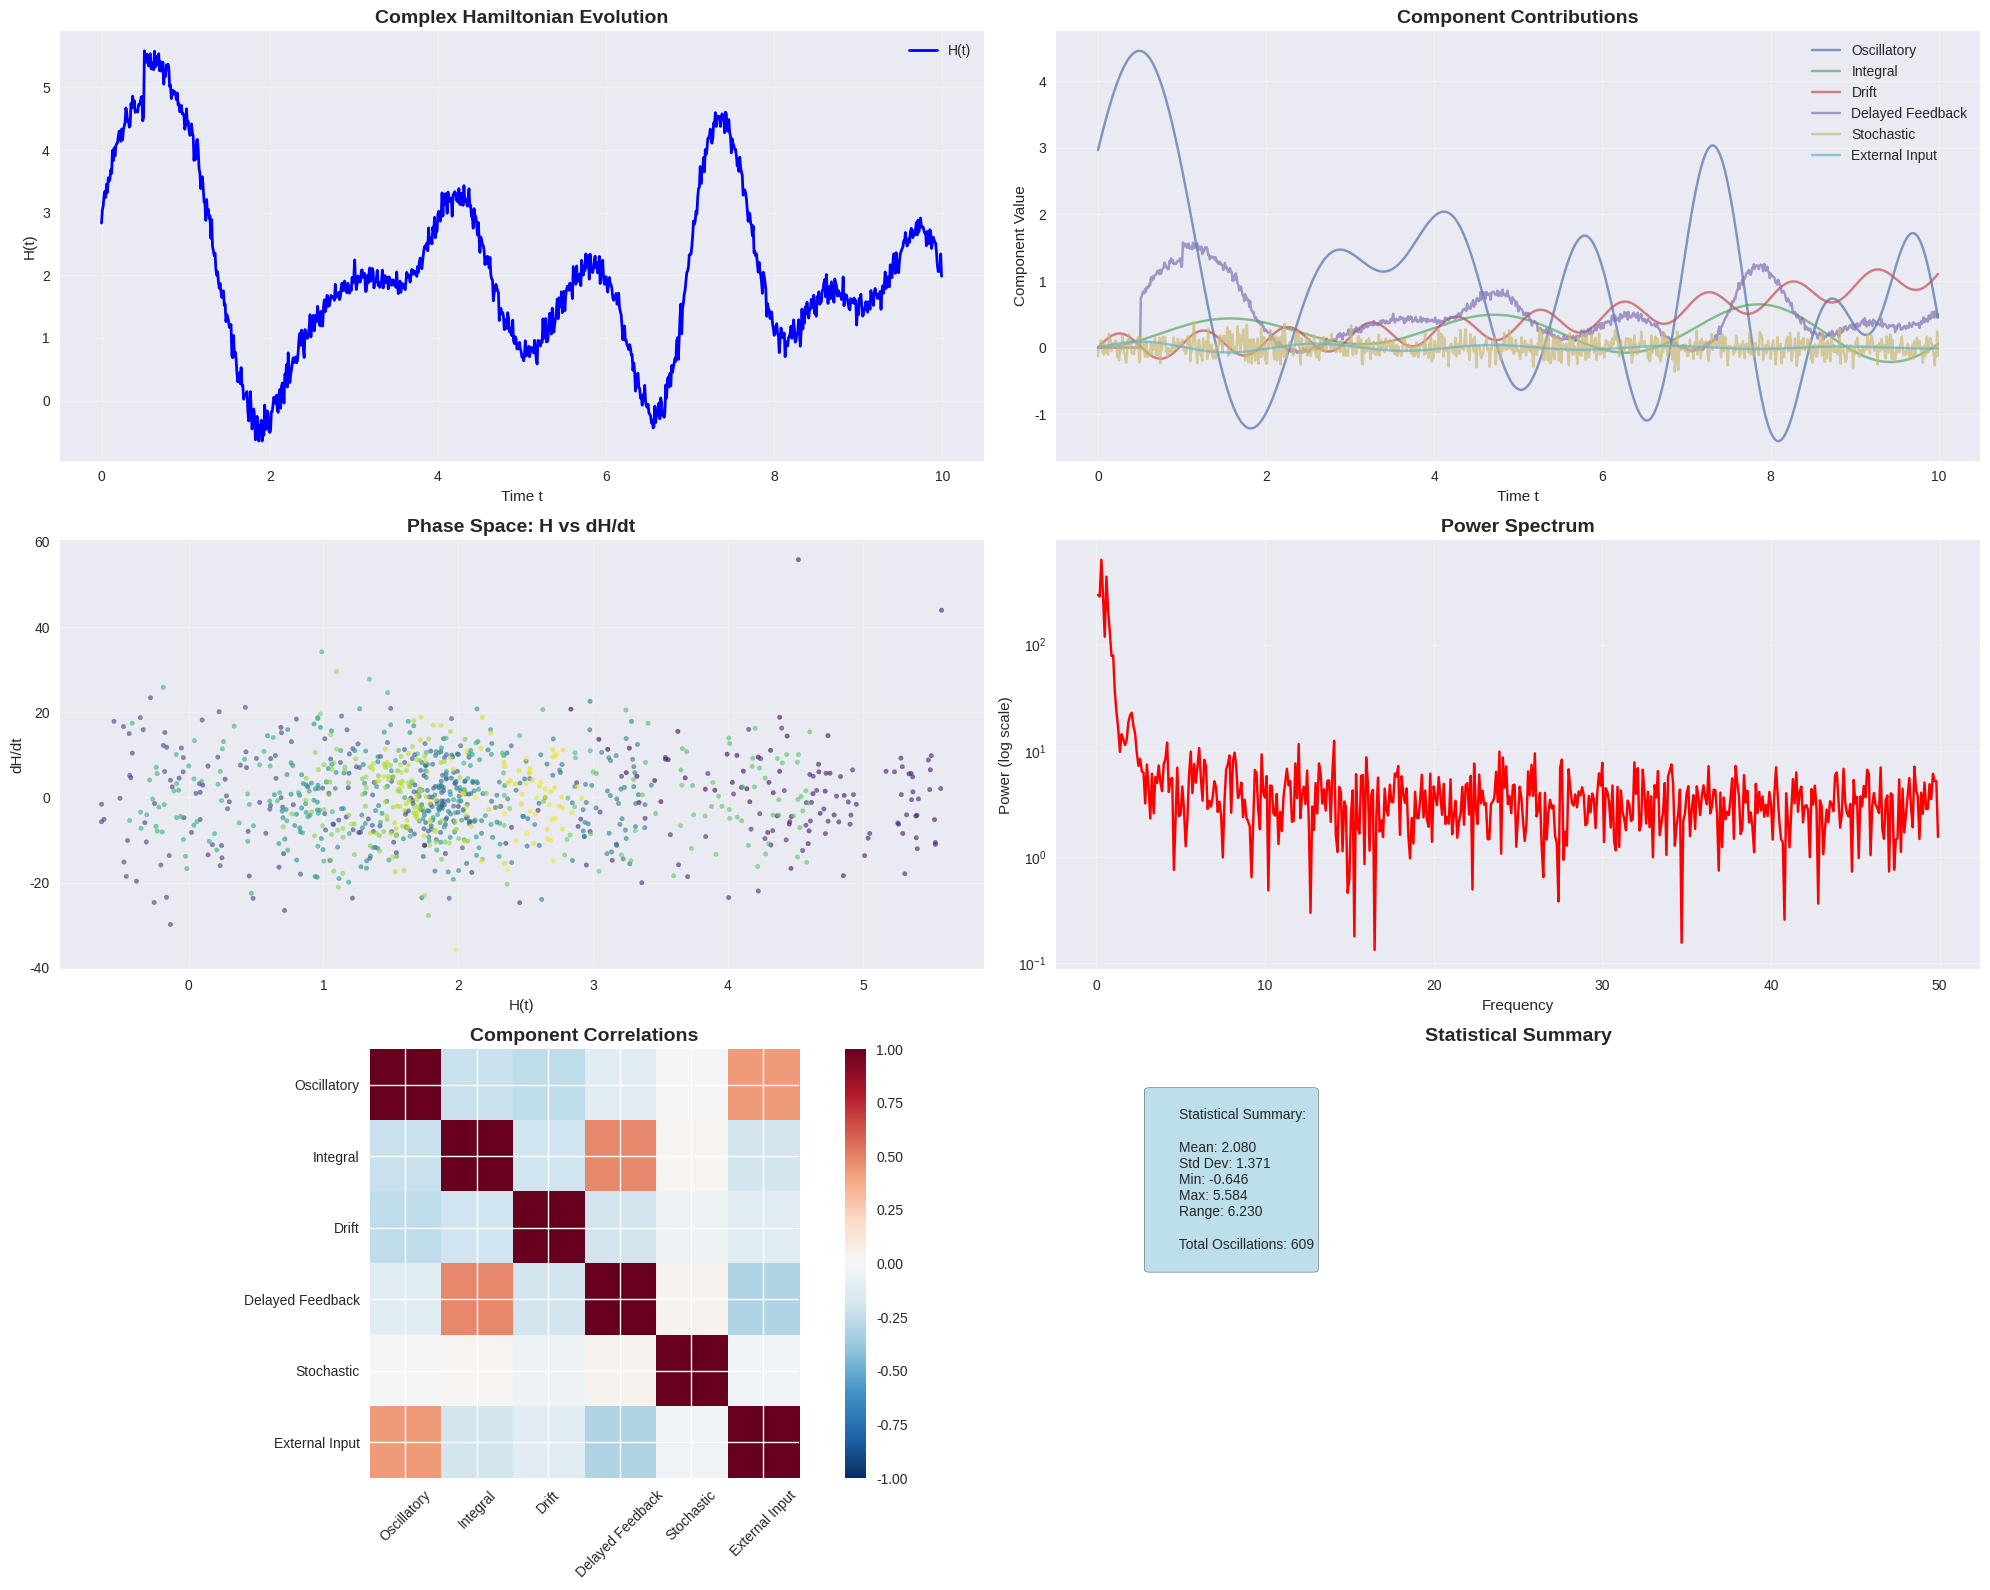

This figure's Python source:
import numpy as np
import matplotlib.pyplot as plt
from scipy.integrate import quad
from scipy.special import softplus
import seaborn as sns
from typing import Callable, Dict, List, Tuple
import warnings

warnings.filterwarnings("ignore")


class ComplexHamiltonianSimulator:
    """
    Simulates the complex time-dependent Hamiltonian:

    H(t) = Σ[A_i(t)sin(B_i(t)t + φ_i) + C_i e^(-D_i t)]
           + ∫₀ᵗ softplus(a(x-x₀)² + b) f(x) g'(x) dx
           + α₀t² + α₁sin(2πt) + α₂log(1+t)
           + ηH(t-τ)σ(γH(t-τ)) + σN(0, 1+β|H(t-1)|) + δu(t)
    """

    def __init__(self, config: Dict = None):
        """Initialize the simulator with default or custom parameters."""
        self.default_config = {
            # Oscillatory terms (n=3 oscillators)
            "n_oscillators": 3,
            "A_functions": [
                # Time-varying amplitude
                lambda t: 1.0 + 0.1 * np.sin(0.5 * t),
                lambda t: 0.8 + 0.2 * np.cos(0.3 * t),
                lambda t: 1.2 + 0.15 * np.sin(0.7 * t),
            ],
            "B_functions": [
                lambda t: 2.0 + 0.1 * t,  # Time-varying frequency
                lambda t: 1.5 + 0.05 * t,
                lambda t: 2.5 + 0.15 * t,
            ],
            "C_values": [0.5, 0.3, 0.7],  # Decay amplitudes
            "D_values": [0.1, 0.2, 0.15],  # Decay rates
            "phi_values": [0, np.pi / 3, np.pi / 6],  # Phase shifts
            # Integral term parameters
            "a": 0.1,
            "b": 0.5,
            "x0": 1.0,
            # Drift parameters
            "alpha0": 0.01,  # Quadratic drift
            "alpha1": 0.2,  # Periodic amplitude
            "alpha2": 0.05,  # Logarithmic amplitude
            # Delayed feedback parameters
            "eta": 0.3,  # Feedback strength
            "gamma": 0.5,  # Nonlinear scaling
            "tau": 0.5,  # Delay time
            # Stochastic parameters
            "sigma": 0.1,  # Noise amplitude
            "beta": 0.2,  # State-dependent noise scaling
            # External input
            "delta": 0.1,  # Input scaling
            # Simulation parameters
            "dt": 0.01,  # Time step
            "t_max": 10.0,  # Maximum time
            "history_size": 1000,  # For delay calculations
        }

        self.config = {**self.default_config, **(config or {})}
        self.time_history = []
        self.H_history = []
        self.component_contributions = {
            "oscillatory": [],
            "integral": [],
            "drift": [],
            "delayed_feedback": [],
            "stochastic": [],
            "external_input": [],
        }

    def softplus(self, x: float) -> float:
        """Smooth, non-negative activation function."""
        return np.log(1 + np.exp(x))

    def sigmoid(self, x: float) -> float:
        """Sigmoid activation function."""
        return 1 / (1 + np.exp(-x))

    def f_function(self, x: float) -> float:
        """Arbitrary function f(x) for the integral term."""
        return np.sin(x) * np.exp(-0.1 * x)

    def g_prime_function(self, x: float) -> float:
        """Derivative of g(x) for the integral term."""
        return np.cos(x) * np.exp(-0.05 * x)

    def u_function(self, t: float) -> float:
        """External input function u(t)."""
        return np.sin(3 * t) * np.exp(-0.2 * t)

    def oscillatory_term(self, t: float) -> float:
        """Calculate the oscillatory and decaying sum term."""
        result = 0.0
        for i in range(self.config["n_oscillators"]):
            A_t = self.config["A_functions"][i](t)
            B_t = self.config["B_functions"][i](t)
            C_i = self.config["C_values"][i]
            D_i = self.config["D_values"][i]
            phi_i = self.config["phi_values"][i]

            oscillatory = A_t * np.sin(B_t * t + phi_i)
            decaying = C_i * np.exp(-D_i * t)
            result += oscillatory + decaying

        return result

    def integral_term(self, t: float) -> float:
        """Calculate the nonlinear integral term."""

        def integrand(x):
            softplus_arg = self.config["a"] * (x - self.config["x0"]) ** 2 + self.config["b"]
            return self.softplus(softplus_arg) * self.f_function(x) * self.g_prime_function(x)

        try:
            result, _ = quad(integrand, 0, t)
            return result
        except:
            # Fallback for numerical issues
            return 0.0

    def drift_terms(self, t: float) -> float:
        """Calculate the polynomial, periodic, and logarithmic drift terms."""
        quadratic = self.config["alpha0"] * t**2
        periodic = self.config["alpha1"] * np.sin(2 * np.pi * t)
        logarithmic = self.config["alpha2"] * np.log(1 + t)

        return quadratic + periodic + logarithmic

    def delayed_feedback_term(self, t: float) -> float:
        """Calculate the delayed nonlinear feedback term."""
        if len(self.H_history) == 0:
            return 0.0

        # Find H(t-τ) using interpolation
        tau = self.config["tau"]
        target_time = t - tau

        if target_time <= 0:
            return 0.0

        # Simple linear interpolation for H(t-τ)
        if len(self.time_history) > 1:
            # Find the closest time points
            time_array = np.array(self.time_history)
            H_array = np.array(self.H_history)

            # Find indices for interpolation
            idx = np.searchsorted(time_array, target_time)
            if idx == 0:
                H_delayed = H_array[0]
            elif idx >= len(H_array):
                H_delayed = H_array[-1]
            else:
                # Linear interpolation
                t1, t2 = time_array[idx - 1], time_array[idx]
                H1, H2 = H_array[idx - 1], H_array[idx]
                H_delayed = H1 + (H2 - H1) * (target_time - t1) / (t2 - t1)
        else:
            H_delayed = self.H_history[-1] if self.H_history else 0.0

        return self.config["eta"] * H_delayed * self.sigmoid(self.config["gamma"] * H_delayed)

    def stochastic_term(self, t: float) -> float:
        """Calculate the state-dependent stochastic term."""
        if len(self.H_history) == 0:
            H_prev = 0.0
        else:
            # Get H(t-1) with interpolation
            target_time = t - 1.0
            if target_time <= 0:
                H_prev = 0.0
            else:
                time_array = np.array(self.time_history)
                H_array = np.array(self.H_history)
                idx = np.searchsorted(time_array, target_time)
                if idx == 0:
                    H_prev = H_array[0]
                elif idx >= len(H_array):
                    H_prev = H_array[-1]
                else:
                    t1, t2 = time_array[idx - 1], time_array[idx]
                    H1, H2 = H_array[idx - 1], H_array[idx]
                    H_prev = H1 + (H2 - H1) * (target_time - t1) / (t2 - t1)

        variance = 1 + self.config["beta"] * abs(H_prev)
        noise = np.random.normal(0, np.sqrt(variance))
        return self.config["sigma"] * noise

    def external_input_term(self, t: float) -> float:
        """Calculate the external input term."""
        return self.config["delta"] * self.u_function(t)

    def compute_H(self, t: float) -> float:
        """Compute the complete Hamiltonian H(t)."""
        # Compute each component
        oscillatory = self.oscillatory_term(t)
        integral = self.integral_term(t)
        drift = self.drift_terms(t)
        delayed_feedback = self.delayed_feedback_term(t)
        stochastic = self.stochastic_term(t)
        external_input = self.external_input_term(t)

        # Store component contributions
        self.component_contributions["oscillatory"].append(oscillatory)
        self.component_contributions["integral"].append(integral)
        self.component_contributions["drift"].append(drift)
        self.component_contributions["delayed_feedback"].append(delayed_feedback)
        self.component_contributions["stochastic"].append(stochastic)
        self.component_contributions["external_input"].append(external_input)

        # Combine all terms
        H_total = oscillatory + integral + drift + delayed_feedback + stochastic + external_input

        return H_total

    def simulate(self) -> Tuple[np.ndarray, np.ndarray, Dict]:
        """Run the complete simulation."""
        print("🚀 Starting Complex Hamiltonian Simulation...")
        print(f"📊 Time range: 0 to {self.config['t_max']} with dt = {self.config['dt']}")

        t_values = np.arange(0, self.config["t_max"], self.config["dt"])
        H_values = []

        for i, t in enumerate(t_values):
            if i % 100 == 0:
                print(f"⏱️  Progress: {i}/{len(t_values)} ({i/len(t_values)*100:.1f}%)")

            H = self.compute_H(t)
            H_values.append(H)

            # Store history for delay calculations
            self.time_history.append(t)
            self.H_history.append(H)

            # Keep history size manageable
            if len(self.time_history) > self.config["history_size"]:
                self.time_history = self.time_history[-self.config["history_size"] :]
                self.H_history = self.H_history[-self.config["history_size"] :]

        print("✅ Simulation complete!")
        return t_values, np.array(H_values), self.component_contributions

    def analyze_behavior(self, t_values: np.ndarray, H_values: np.ndarray, components: Dict):
        """Analyze the emergent behavior and interactions."""
        print("\n🔍 Analyzing Emergent Behavior...")

        # Convert component lists to arrays
        component_arrays = {k: np.array(v) for k, v in components.items()}

        # Calculate statistics
        stats = {
            "mean": np.mean(H_values),
            "std": np.std(H_values),
            "min": np.min(H_values),
            "max": np.max(H_values),
            "range": np.max(H_values) - np.min(H_values),
            "variance": np.var(H_values),
        }

        # Calculate correlations between components
        correlations = {}
        for name, values in component_arrays.items():
            if len(values) == len(H_values):
                corr = np.corrcoef(H_values, values)[0, 1]
                correlations[name] = corr

        # Detect patterns
        patterns = {
            "oscillatory_dominant": np.std(component_arrays["oscillatory"])
            > np.std(H_values) * 0.5,
            "stochastic_dominant": np.std(component_arrays["stochastic"]) > np.std(H_values) * 0.3,
            "integral_growing": np.corrcoef(t_values, component_arrays["integral"])[0, 1] > 0.5,
            "feedback_stable": np.std(component_arrays["delayed_feedback"])
            < np.std(H_values) * 0.2,
        }

        return stats, correlations, patterns

    def plot_results(self, t_values: np.ndarray, H_values: np.ndarray, components: Dict):
        """Create comprehensive visualization of the simulation results."""
        print("\n📈 Generating Visualizations...")

        # Set up the plotting style
        plt.style.use("seaborn-v0_8")
        fig = plt.figure(figsize=(20, 16))

        # Main Hamiltonian evolution
        ax1 = plt.subplot(3, 2, 1)
        ax1.plot(t_values, H_values, "b-", linewidth=2, label="H(t)")
        ax1.set_title("Complex Hamiltonian Evolution", fontsize=14, fontweight="bold")
        ax1.set_xlabel("Time t")
        ax1.set_ylabel("H(t)")
        ax1.legend()
        ax1.grid(True, alpha=0.3)

        # Component breakdown
        ax2 = plt.subplot(3, 2, 2)
        component_arrays = {k: np.array(v) for k, v in components.items()}
        for name, values in component_arrays.items():
            if len(values) == len(t_values):
                ax2.plot(t_values, values, label=name.replace("_", " ").title(), alpha=0.7)
        ax2.set_title("Component Contributions", fontsize=14, fontweight="bold")
        ax2.set_xlabel("Time t")
        ax2.set_ylabel("Component Value")
        ax2.legend()
        ax2.grid(True, alpha=0.3)

        # Phase space (H vs dH/dt)
        ax3 = plt.subplot(3, 2, 3)
        dH_dt = np.gradient(H_values, t_values)
        ax3.scatter(H_values, dH_dt, c=t_values, cmap="viridis", alpha=0.6, s=10)
        ax3.set_title("Phase Space: H vs dH/dt", fontsize=14, fontweight="bold")
        ax3.set_xlabel("H(t)")
        ax3.set_ylabel("dH/dt")
        ax3.grid(True, alpha=0.3)

        # Power spectrum
        ax4 = plt.subplot(3, 2, 4)
        fft_H = np.fft.fft(H_values)
        freqs = np.fft.fftfreq(len(H_values), t_values[1] - t_values[0])
        positive_freqs = freqs > 0
        ax4.semilogy(freqs[positive_freqs], np.abs(fft_H[positive_freqs]), "r-")
        ax4.set_title("Power Spectrum", fontsize=14, fontweight="bold")
        ax4.set_xlabel("Frequency")
        ax4.set_ylabel("Power (log scale)")
        ax4.grid(True, alpha=0.3)

        # Component correlations heatmap
        ax5 = plt.subplot(3, 2, 5)
        component_names = list(component_arrays.keys())
        corr_matrix = np.zeros((len(component_names), len(component_names)))

        for i, name1 in enumerate(component_names):
            for j, name2 in enumerate(component_names):
                if len(component_arrays[name1]) == len(component_arrays[name2]):
                    corr = np.corrcoef(component_arrays[name1], component_arrays[name2])[0, 1]
                    corr_matrix[i, j] = corr

        im = ax5.imshow(corr_matrix, cmap="RdBu_r", vmin=-1, vmax=1)
        ax5.set_xticks(range(len(component_names)))
        ax5.set_yticks(range(len(component_names)))
        ax5.set_xticklabels(
            [name.replace("_", " ").title() for name in component_names], rotation=45
        )
        ax5.set_yticklabels([name.replace("_", " ").title() for name in component_names])
        ax5.set_title("Component Correlations", fontsize=14, fontweight="bold")
        plt.colorbar(im, ax=ax5)

        # Statistical summary
        ax6 = plt.subplot(3, 2, 6)
        stats_text = f"""
        Statistical Summary:
        
        Mean: {np.mean(H_values):.3f}
        Std Dev: {np.std(H_values):.3f}
        Min: {np.min(H_values):.3f}
        Max: {np.max(H_values):.3f}
        Range: {np.max(H_values) - np.min(H_values):.3f}
        
        Total Oscillations: {len([i for i in range(1, len(H_values)) if (H_values[i] - H_values[i-1]) * (H_values[i-1] - H_values[i-2]) < 0])}
        """
        ax6.text(
            0.1,
            0.9,
            stats_text,
            transform=ax6.transAxes,
            fontsize=10,
            verticalalignment="top",
            bbox=dict(boxstyle="round", facecolor="lightblue", alpha=0.8),
        )
        ax6.set_title("Statistical Summary", fontsize=14, fontweight="bold")
        ax6.axis("off")

        plt.tight_layout()
        plt.savefig("hamiltonian_simulation_results.png", dpi=300, bbox_inches="tight")
        plt.show()

        print("📊 Visualizations saved as 'hamiltonian_simulation_results.png'")


def run_comprehensive_simulation():
    """Run a comprehensive simulation with analysis."""
    print("🎯 Complex Hamiltonian Interaction Analysis")
    print("=" * 50)

    # Create simulator with default parameters
    simulator = ComplexHamiltonianSimulator()

    # Run simulation
    t_values, H_values, components = simulator.simulate()

    # Analyze behavior
    stats, correlations, patterns = simulator.analyze_behavior(t_values, H_values, components)

    # Print analysis results
    print("\n📊 Analysis Results:")
    print("-" * 30)
    print(f"Mean H(t): {stats['mean']:.3f}")
    print(f"Standard Deviation: {stats['std']:.3f}")
    print(f"Range: {stats['range']:.3f}")
    print(f"Variance: {stats['variance']:.3f}")

    print("\n🔗 Component Correlations with H(t):")
    for component, corr in correlations.items():
        print(f"  {component.replace('_', ' ').title()}: {corr:.3f}")

    print("\n🎭 Detected Patterns:")
    for pattern, detected in patterns.items():
        status = "✅" if detected else "❌"
        print(f"  {status} {pattern.replace('_', ' ').title()}")

    # Create visualizations
    simulator.plot_results(t_values, H_values, components)

    return simulator, t_values, H_values, components


if __name__ == "__main__":
    # Run the comprehensive simulation
    simulator, t_values, H_values, components = run_comprehensive_simulation()

    print("\n🎉 Simulation Complete!")
    print("The complex Hamiltonian shows emergent behavior from the interaction of:")
    print("• Oscillatory and decaying components")
    print("• Nonlinear integral memory effects")
    print("• Polynomial, periodic, and logarithmic drifts")
    print("• Delayed nonlinear feedback")
    print("• State-dependent stochasticity")
    print("• External input coupling")
